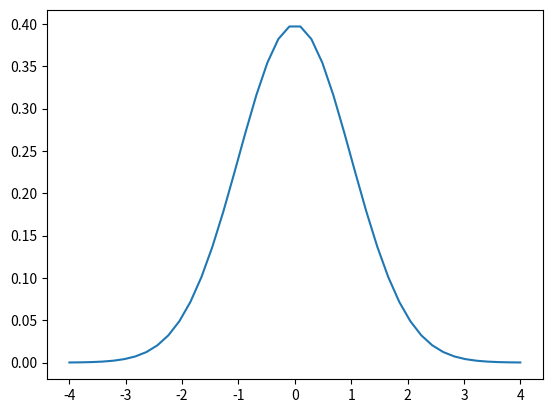

Recreate this plot in Python.
'''
Exercise 5.2: Fill arrays; loop version
'''

import matplotlib.pyplot as plt

from math import exp, pi,sqrt
xlist=[]

ylist=[]
initial=-4
h=8./41
for i in range(42):
	final=-4+i*h
	xlist.append(final)
for x in xlist:
	y=(1/sqrt(2*pi))*exp(-0.5*x**2)
	ylist.append(y)
plt.plot(xlist,ylist)
plt.show()
